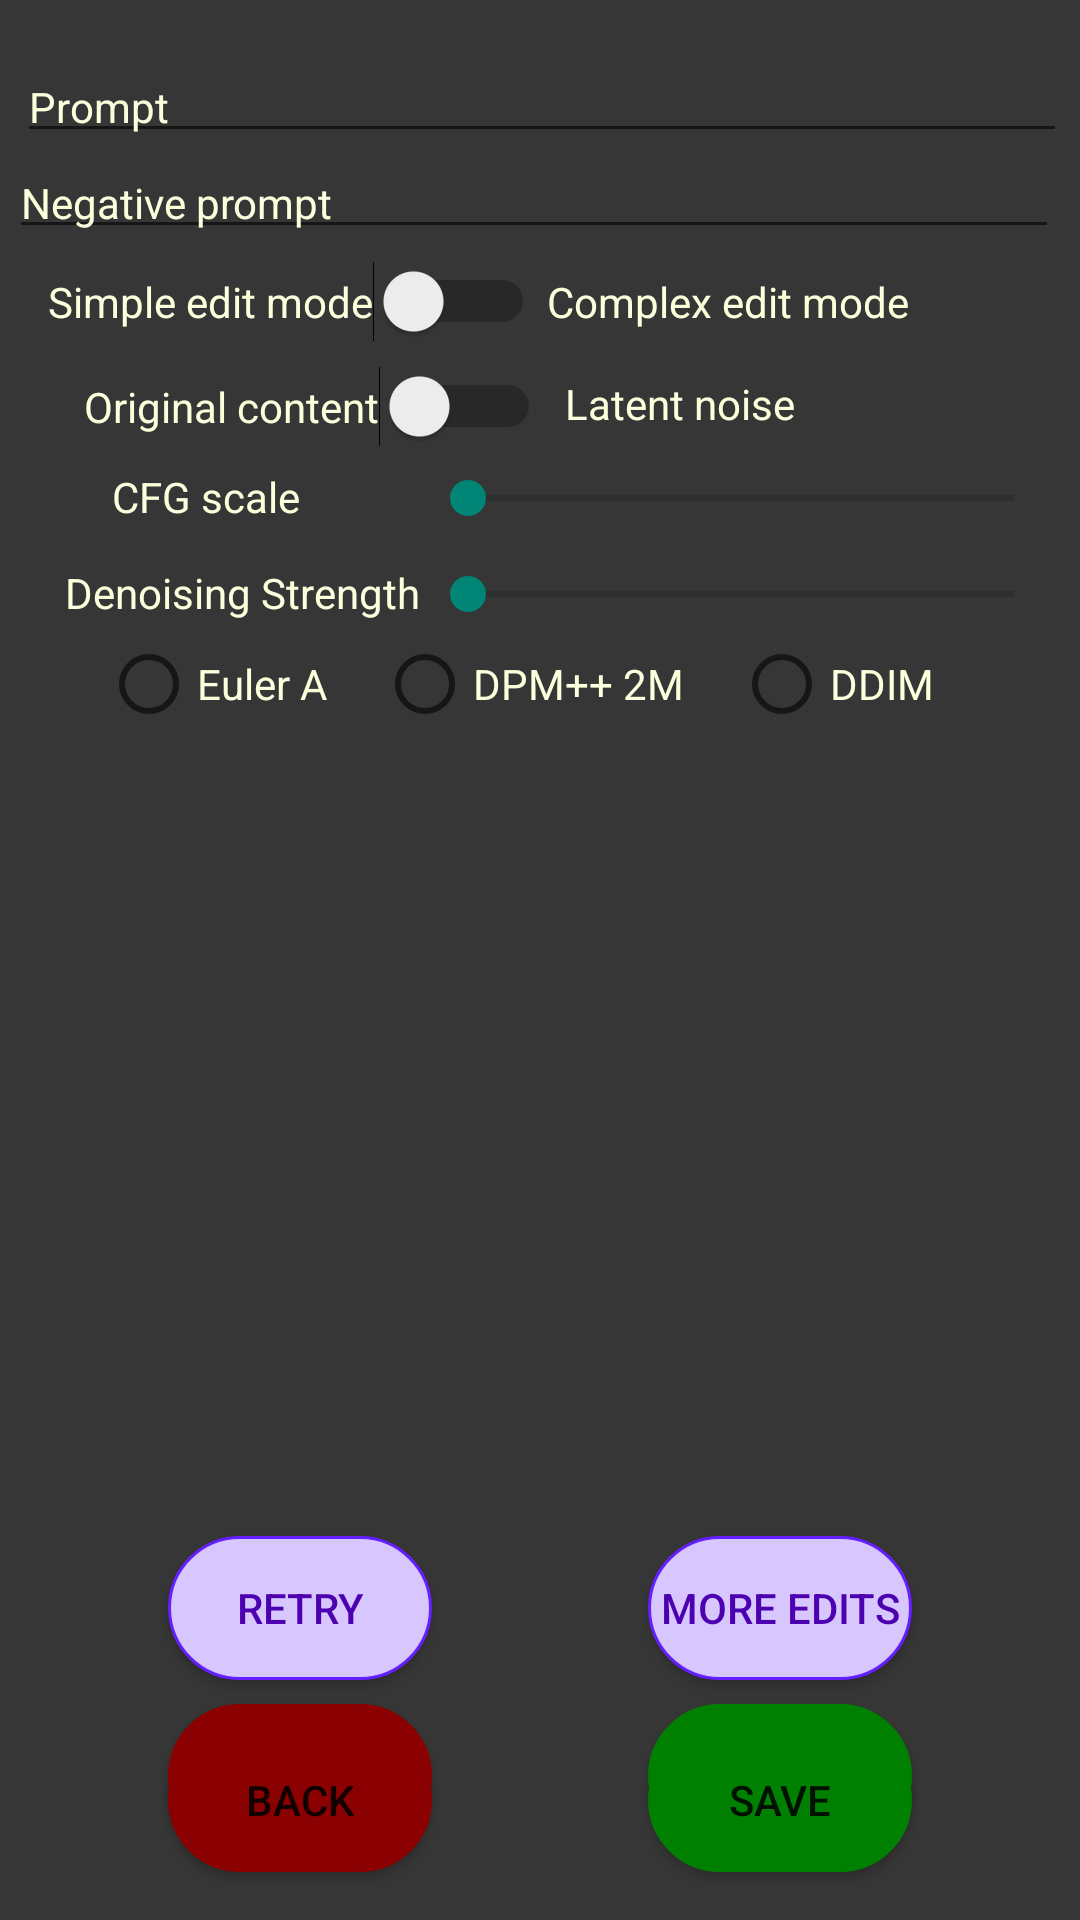

Here is an Android app screen rendered from its layout file. Give the layout XML and the strings, colors and styles it references.
<!-- AndroidManifest.xml: application theme Theme.HomeRenoAI -->
<!-- res/layout/activity_request_page.xml -->
<?xml version="1.0" encoding="utf-8"?>
<androidx.constraintlayout.widget.ConstraintLayout xmlns:android="http://schemas.android.com/apk/res/android"
    xmlns:app="http://schemas.android.com/apk/res-auto"
    xmlns:tools="http://schemas.android.com/tools"
    android:id="@+id/main"
    android:layout_width="match_parent"
    android:layout_height="match_parent"
    android:background="@color/background"
    tools:context=".request_Page">

    <EditText
        android:id="@+id/prompt"
        android:layout_width="350dp"
        android:layout_height="35dp"
        android:layout_marginTop="16dp"
        android:hint="Prompt"
        android:textColorHint="@color/white_text"
        android:textSize="14dp"
        app:layout_constraintEnd_toEndOf="parent"
        app:layout_constraintHorizontal_bias="0.571"
        app:layout_constraintStart_toStartOf="parent"
        app:layout_constraintTop_toTopOf="parent" />

    <EditText
        android:id="@+id/negPrompt"
        android:layout_width="350dp"
        android:layout_height="35dp"
        android:layout_marginTop="48dp"
        android:hint="Negative prompt"
        android:textColorHint="@color/white_text"
        android:textSize="14dp"
        app:layout_constraintEnd_toEndOf="parent"
        app:layout_constraintHorizontal_bias="0.285"
        app:layout_constraintStart_toStartOf="parent"
        app:layout_constraintTop_toTopOf="parent" />

    <Switch
        android:id="@+id/switch1"
        android:layout_width="wrap_content"
        android:layout_height="wrap_content"
        android:layout_marginStart="16dp"
        android:layout_marginTop="4dp"
        android:text="Simple edit mode"
        android:textColor="@color/white_text"

        app:layout_constraintStart_toStartOf="parent"
        app:layout_constraintTop_toBottomOf="@+id/negPrompt"
        tools:ignore="UseSwitchCompatOrMaterialXml" />

    <TextView
        android:id="@+id/textView2"
        android:layout_width="wrap_content"
        android:layout_height="wrap_content"
        android:layout_marginStart="8dp"
        android:layout_marginTop="8dp"
        android:text="Latent noise"
        android:textColor="@color/white_text"
        app:layout_constraintStart_toEndOf="@+id/switch2"
        app:layout_constraintTop_toBottomOf="@+id/textView3" />

    <TextView
        android:id="@+id/textView3"
        android:layout_width="125dp"
        android:layout_height="26dp"
        android:layout_marginStart="4dp"
        android:layout_marginTop="4dp"
        android:text="Complex edit mode"
        android:textColor="@color/white_text"
        app:layout_constraintStart_toEndOf="@+id/switch1"
        app:layout_constraintTop_toTopOf="@+id/switch1" />

    <Switch
        android:id="@+id/switch2"
        android:layout_width="wrap_content"
        android:layout_height="wrap_content"
        android:layout_marginStart="28dp"
        android:layout_marginTop="8dp"
        android:text="Original content"
        android:textColor="@color/white_text"
        app:layout_constraintStart_toStartOf="parent"
        app:layout_constraintTop_toBottomOf="@+id/switch1" />

    <ImageView
        android:id="@+id/mainPic"
        android:layout_width="262dp"
        android:layout_height="339dp"

        app:layout_constraintBottom_toBottomOf="parent"
        app:layout_constraintEnd_toEndOf="parent"
        app:layout_constraintHorizontal_bias="0.496"
        app:layout_constraintStart_toStartOf="parent"
        app:layout_constraintTop_toTopOf="parent"
        app:layout_constraintVertical_bias="0.64" />

    <ImageView
        android:id="@+id/sketch_View"
        android:layout_width="262dp"
        android:layout_height="339dp"
        app:layout_constraintBottom_toBottomOf="@+id/mainPic"
        app:layout_constraintEnd_toEndOf="parent"
        app:layout_constraintHorizontal_bias="0.0"
        app:layout_constraintStart_toStartOf="@+id/mainPic"
        app:layout_constraintTop_toTopOf="@+id/mainPic"
        app:layout_constraintVertical_bias="0.0" />

    <Button
        android:id="@+id/button5"
        android:layout_width="wrap_content"
        android:layout_height="wrap_content"
        android:layout_marginStart="56dp"
        android:layout_marginBottom="24dp"
        android:background="@drawable/back_button"
        android:text="back"
        app:layout_constraintBottom_toBottomOf="parent"
        app:layout_constraintStart_toStartOf="parent" />

    <Button
        android:id="@+id/button6"
        android:layout_width="wrap_content"
        android:layout_height="wrap_content"
        android:layout_marginEnd="56dp"
        android:layout_marginBottom="24dp"
        android:text="Generate"
        android:background="@drawable/next_button"
        app:layout_constraintBottom_toBottomOf="parent"
        app:layout_constraintEnd_toEndOf="parent" />

    <Button
        android:id="@+id/back"
        android:layout_width="wrap_content"
        android:layout_height="wrap_content"
        android:layout_marginStart="56dp"
        android:layout_marginBottom="16dp"
        android:background="@drawable/back_button"
        android:text="back"
        app:layout_constraintBottom_toBottomOf="parent"
        app:layout_constraintStart_toStartOf="parent" />

    <Button
        android:id="@+id/save"
        android:layout_width="wrap_content"
        android:layout_height="wrap_content"
        android:layout_marginEnd="56dp"
        android:layout_marginBottom="16dp"
        android:background="@drawable/next_button"
        android:text="Save"
        app:layout_constraintBottom_toBottomOf="parent"
        app:layout_constraintEnd_toEndOf="parent" />

    <Button
        android:id="@+id/retry"
        android:layout_width="wrap_content"
        android:layout_height="wrap_content"
        android:layout_marginStart="56dp"
        android:layout_marginBottom="80dp"
        android:background="@drawable/soft_button"
        android:textColor="@color/font"
        android:text="retry"
        app:layout_constraintBottom_toBottomOf="parent"
        app:layout_constraintStart_toStartOf="parent" />

    <Button
        android:id="@+id/MoreEdits"
        android:layout_width="wrap_content"
        android:layout_height="wrap_content"
        android:layout_marginEnd="56dp"
        android:layout_marginBottom="80dp"
        android:background="@drawable/soft_button"
        android:textColor="@color/font"
        android:text="More edits"
        app:layout_constraintBottom_toBottomOf="parent"
        app:layout_constraintEnd_toEndOf="parent" />


    <SeekBar
        android:id="@+id/seekBar"
        android:max="60"
        android:layout_width="214dp"
        android:layout_height="20dp"
        android:layout_marginStart="140dp"
        android:layout_marginTop="156dp"
        app:layout_constraintStart_toStartOf="parent"
        app:layout_constraintTop_toTopOf="parent" />

    <SeekBar
        android:id="@+id/seekBar2"
        android:max="100"
        android:layout_width="214dp"
        android:layout_height="20dp"
        android:layout_marginStart="140dp"
        android:layout_marginTop="188dp"
        app:layout_constraintStart_toStartOf="parent"
        app:layout_constraintTop_toTopOf="parent" />


    <RadioGroup
        android:id="@+id/rGroup"
        android:layout_width="293dp"
        android:layout_height="42dp"
        android:layout_marginTop="212dp"
        android:orientation="horizontal"
        app:layout_constraintEnd_toEndOf="parent"
        app:layout_constraintStart_toStartOf="parent"
        app:layout_constraintTop_toTopOf="parent">

        <RadioButton
            android:id="@+id/radioButton1"
            android:layout_width="wrap_content"
            android:layout_height="wrap_content"
            android:text="Euler A     "
            android:textColor="@color/white_text">

        </RadioButton>

        <RadioButton
            android:id="@+id/radioButton2"
            android:layout_width="wrap_content"
            android:layout_height="wrap_content"
            android:text="DPM++ 2M     "
            android:textColor="@color/white_text">

        </RadioButton>

        <RadioButton
            android:id="@+id/radioButton3"
            android:layout_width="wrap_content"
            android:layout_height="wrap_content"
            android:text="DDIM"
            android:textColor="@color/white_text">

        </RadioButton>


    </RadioGroup>

    <TextView
        android:id="@+id/textView4"
        android:layout_width="wrap_content"
        android:layout_height="wrap_content"
        android:layout_marginEnd="40dp"
        android:text="CFG scale"
        android:textColor="@color/white_text"
        app:layout_constraintEnd_toStartOf="@+id/seekBar"
        app:layout_constraintTop_toTopOf="@+id/seekBar" />

    <TextView
        android:id="@+id/textView5"
        android:layout_width="wrap_content"
        android:layout_height="wrap_content"
        android:text="Denoising Strength"
        android:textColor="@color/white_text"
        app:layout_constraintEnd_toStartOf="@+id/seekBar2"
        app:layout_constraintTop_toTopOf="@+id/seekBar2" />


</androidx.constraintlayout.widget.ConstraintLayout>
<!-- resources referenced by this layout -->
<resources>
  <color name="background">#363636</color>
  <color name="font">#4c00b0</color>
  <color name="white_text">#fbffdc</color>
  <!-- drawable back_button (drawable) -->
  <?xml version="1.0" encoding="utf-8"?>
  <shape
      xmlns:android="http://schemas.android.com/apk/res/android"
      android:shape="rectangle">
      <padding
          android:left="2dp"
          android:right="2dp"/>
      <stroke
          android:color="#8b0000"
          android:width="1dp"/>
      <corners
          android:radius="190dp"/>
      <solid
          android:color="#8b0000"/>
  
  </shape>
  <!-- drawable next_button (drawable) -->
  <?xml version="1.0" encoding="utf-8"?>
  <shape
      xmlns:android="http://schemas.android.com/apk/res/android"
      android:shape="rectangle">
      <padding
          android:left="2dp"
          android:right="2dp"/>
      <stroke
          android:color="#008000"
          android:width="1dp"/>
      <corners
          android:radius="190dp"/>
      <solid
          android:color="#008000"/>
  
  </shape>
  <!-- drawable soft_button (drawable) -->
  <?xml version="1.0" encoding="utf-8"?>
  <shape
      xmlns:android="http://schemas.android.com/apk/res/android"
      android:shape="rectangle">
      <padding
          android:left="2dp"
          android:right="2dp"/>
      <stroke
          android:color="#651fff"
          android:width="1dp"/>
      <corners
          android:radius="190dp"/>
      <solid
          android:color="#d8c7ff"/>
  
  </shape>
  <style name="Theme.HomeRenoAI" parent="Base.Theme.HomeRenoAI" />
  <style name="Base.Theme.HomeRenoAI" parent="Theme.AppCompat.DayNight.NoActionBar">
          
          
      </style>
</resources>
